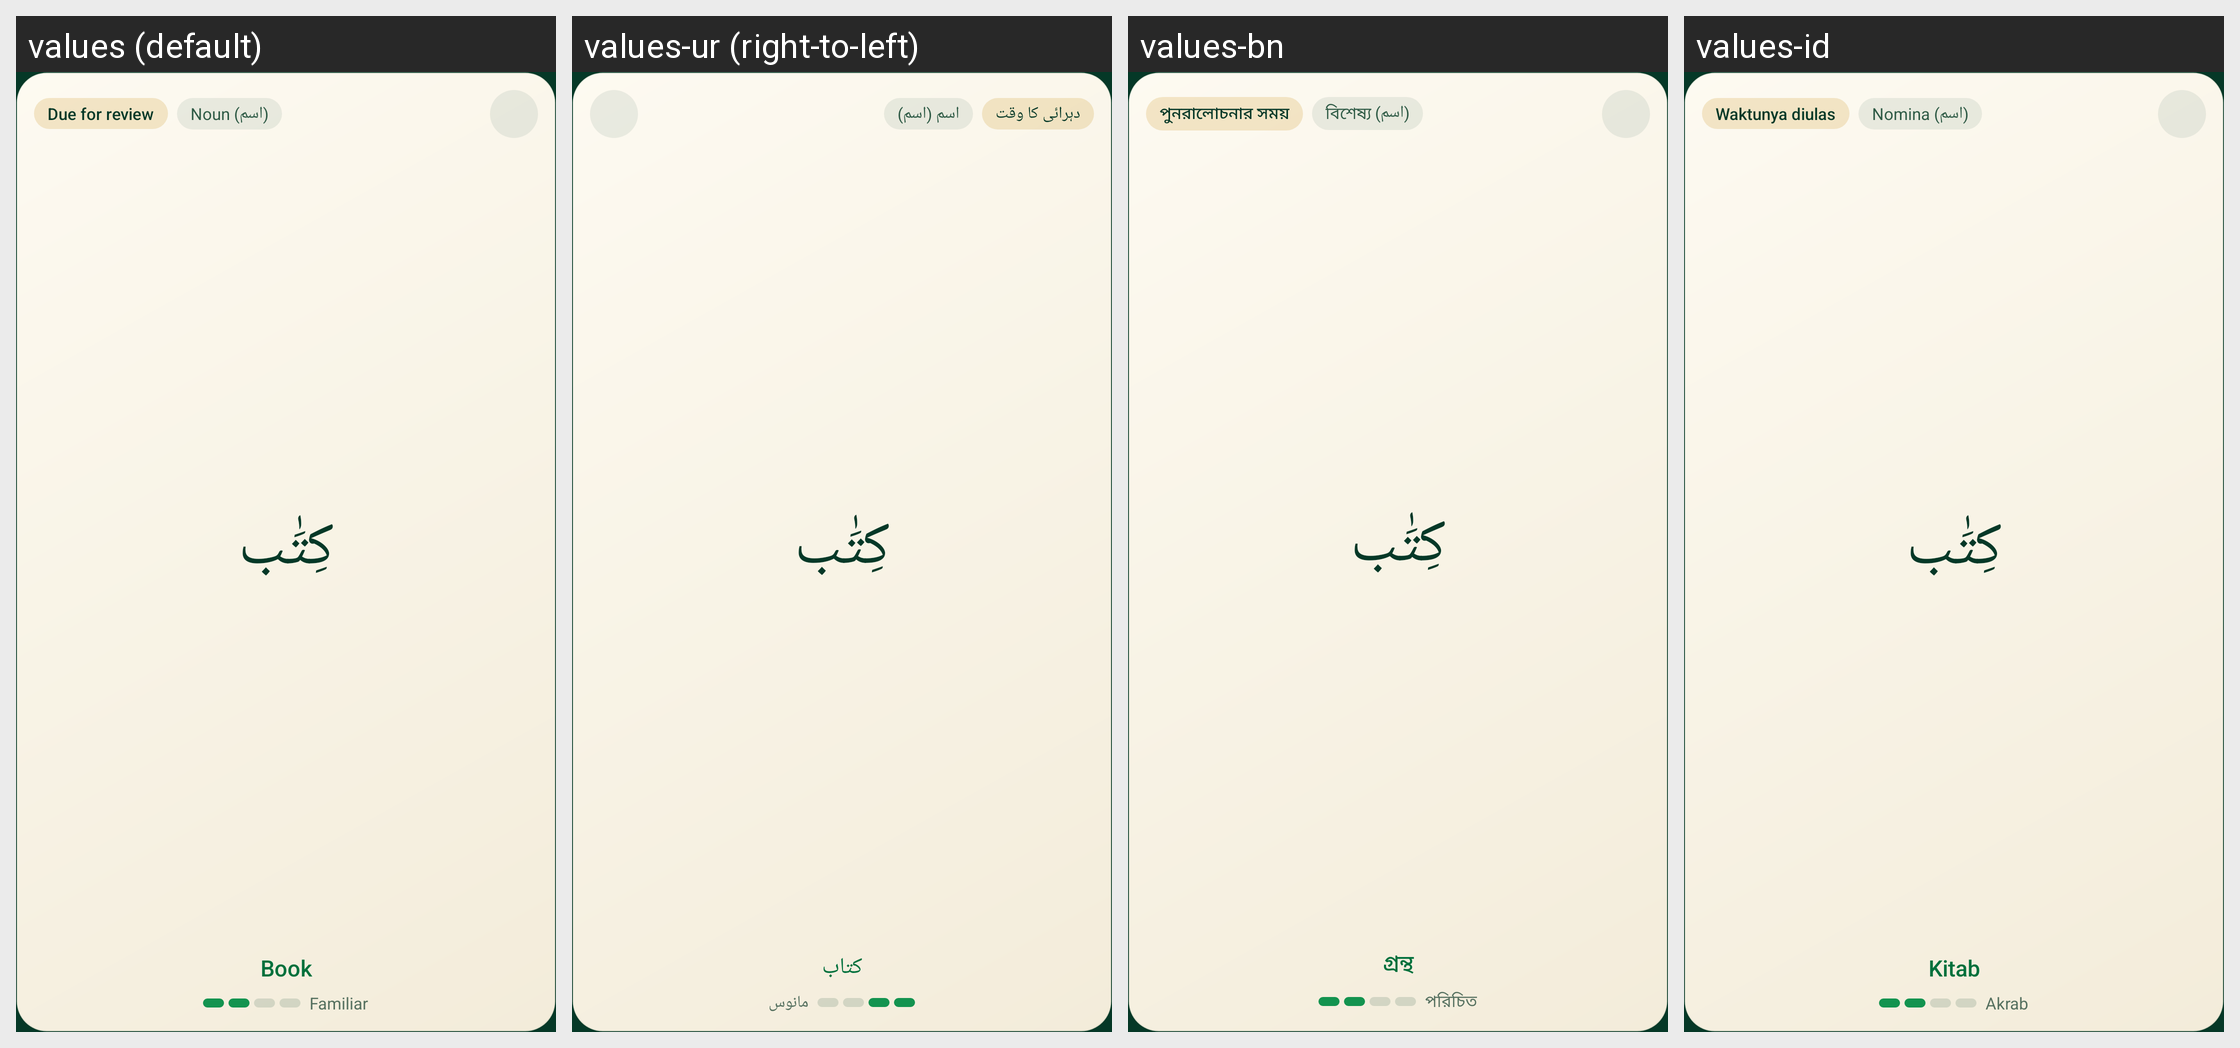

Translations of the strings shown on this Android screen, per locale in the grid:
Android screen res/layout/widget_word_medium.xml rendered under 4 locales, left to right: values (default), values-ur (right-to-left), values-bn, values-id. Device: Nexus 5 (rendered at 1080×1920; each locale shown at half size, 540×960, under a caption strip naming it); theme Theme.QuranicWords.
Other locales in the repository, not shown: values-de, values-fa, values-fr, values-ha, values-hi, values-in, values-ms, values-ru, values-sq, values-sw, values-tr, values-zh.
Strings drawn on this screen, with the default value and each locale's value (text and hints the layout hard-codes, and strings that could not be matched under every locale, appear in the picture but are not listed):

widget_status_due
  values: Due for review
  values-ur: دہرائی کا وقت
  values-bn: পুনরালোচনার সময়
  values-id: Waktunya diulas

word_category_noun
  values: Noun (اسم)
  values-ur: اسم (اسم)
  values-bn: বিশেষ্য (اسم)
  values-id: Nomina (اسم)

widget_preview_meaning
  values: Book
  values-ur: کتاب
  values-bn: গ্রন্থ
  values-id: Kitab

word_strength_familiar
  values: Familiar
  values-ur: مانوس
  values-bn: পরিচিত
  values-id: Akrab
